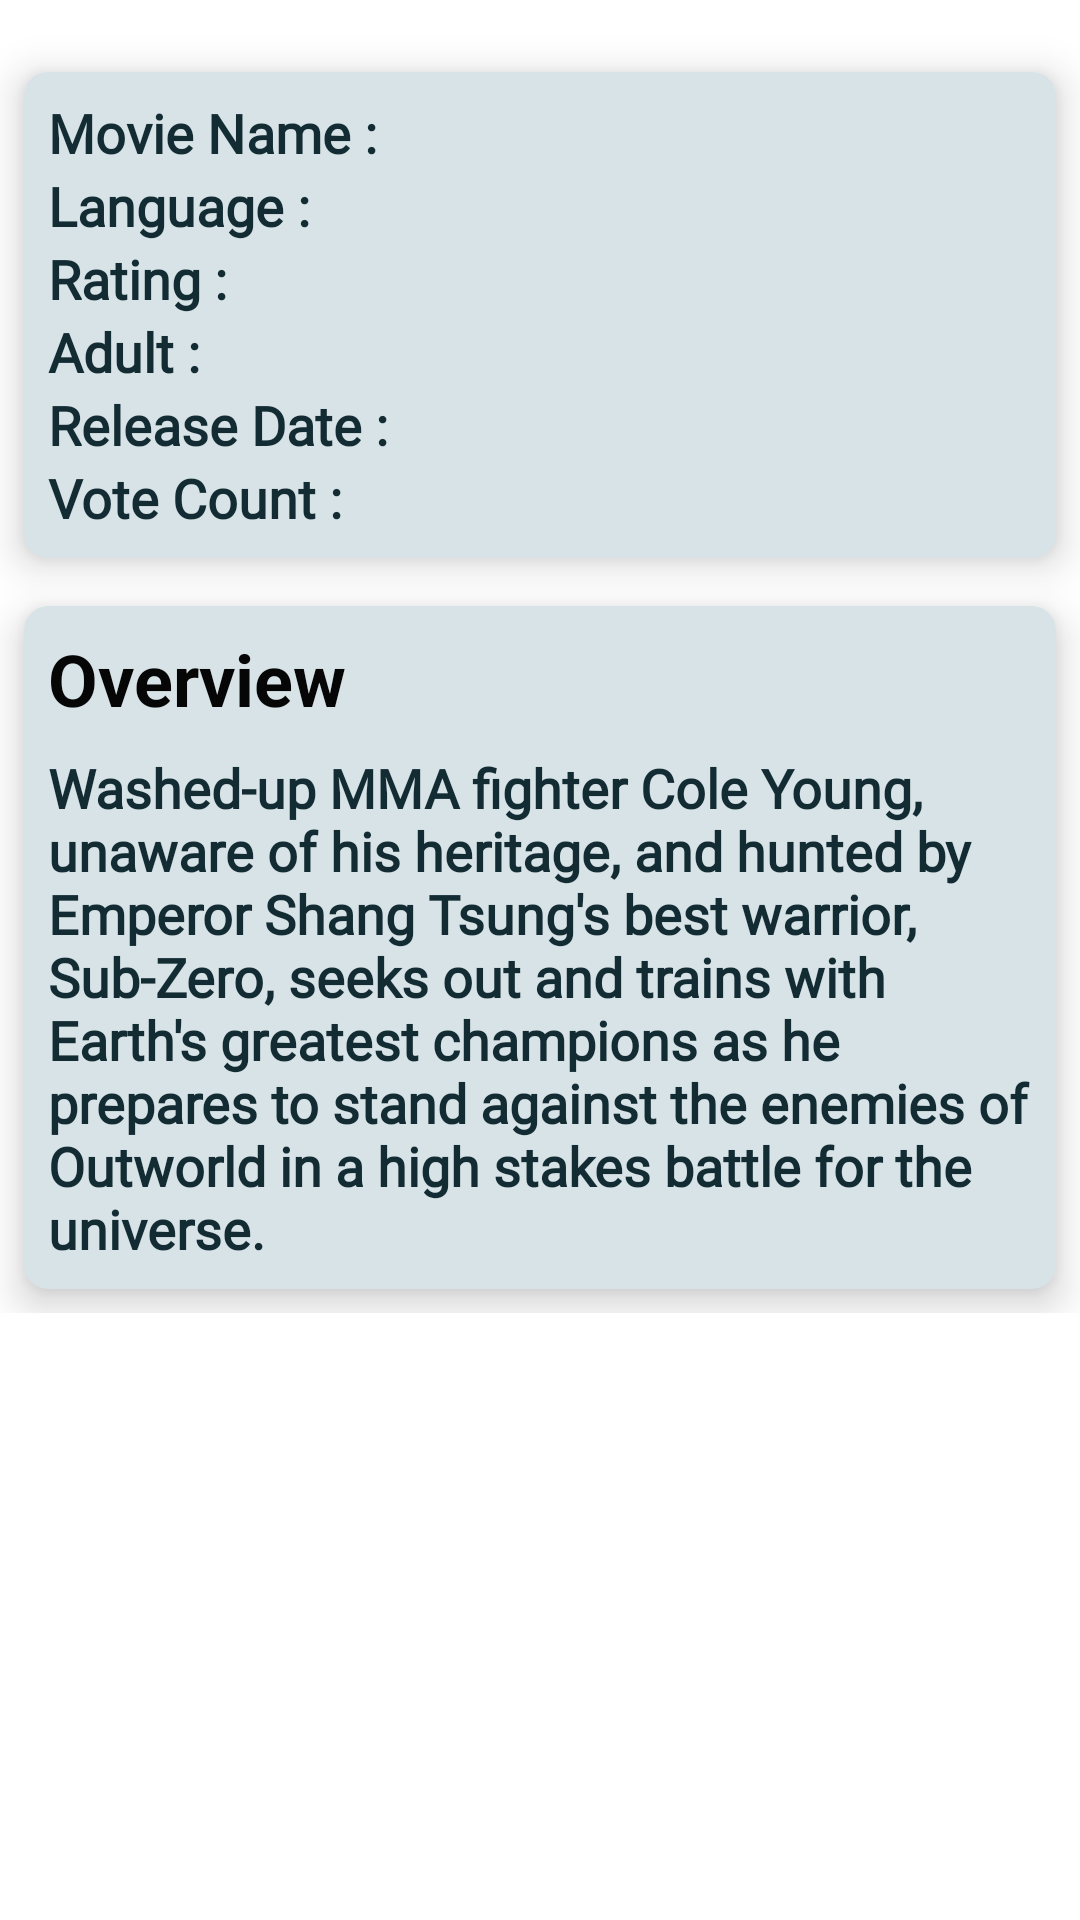

The Android layout XML behind this screen, and the referenced resources:
<!-- AndroidManifest.xml: application theme Theme.MovieBuff -->
<!-- res/layout/activity_details_screen.xml -->
<?xml version="1.0" encoding="utf-8"?>
<RelativeLayout xmlns:android="http://schemas.android.com/apk/res/android"
    xmlns:app="http://schemas.android.com/apk/res-auto"
    xmlns:tools="http://schemas.android.com/tools"
    android:layout_width="match_parent"
    android:layout_height="match_parent"
    android:background="#d8e3e7"
    tools:context=".DetailsScreen">


    <ScrollView
        android:layout_width="match_parent"
        android:layout_height="match_parent"
        android:background="#FFFFFF">

        <LinearLayout
            android:id="@+id/linear_layout"
            android:layout_width="match_parent"
            android:layout_height="wrap_content"
            android:orientation="vertical">

            <androidx.cardview.widget.CardView

                android:layout_width="wrap_content"
                android:layout_height="wrap_content"
                android:layout_gravity="fill"
                android:layout_margin="8dp"
                app:cardCornerRadius="8dp"
                app:cardElevation="8dp">


                <ImageView
                    android:id="@+id/poster_image"
                    android:layout_width="wrap_content"
                    android:layout_height="wrap_content"
                    android:src="@drawable/home"
                    android:transitionName="image_transition" />


            </androidx.cardview.widget.CardView>

            <androidx.cardview.widget.CardView

                android:layout_width="match_parent"
                android:layout_height="wrap_content"
                android:layout_gravity="fill"
                android:layout_margin="8dp"
                android:background="@drawable/home"
                app:cardBackgroundColor="#d8e3e7"
                app:cardCornerRadius="8dp"
                app:cardElevation="8dp">

                <LinearLayout
                    android:layout_width="wrap_content"
                    android:layout_height="wrap_content"
                    android:layout_margin="8dp"
                    android:orientation="vertical">

                    <TextView
                        android:id="@+id/movie_name"
                        android:layout_width="wrap_content"
                        android:layout_height="wrap_content"
                        android:text="Movie Name : "
                        android:fontFamily="@font/roboto_condensed_bold"
                        android:textColor="#132c33"
                        android:textSize="18sp"
                        android:textStyle="bold" />

                    <TextView
                        android:id="@+id/language"
                        android:layout_width="wrap_content"
                        android:layout_height="wrap_content"
                        android:text="Language : "
                        android:fontFamily="@font/roboto_condensed_bold"
                        android:textColor="#132c33"
                        android:textSize="18sp"
                        android:textStyle="bold" />

                    <TextView
                        android:id="@+id/rating"
                        android:layout_width="wrap_content"
                        android:layout_height="wrap_content"
                        android:text="Rating : "
                        android:fontFamily="@font/roboto_condensed_bold"
                        android:textColor="#132c33"
                        android:textSize="18sp"
                        android:textStyle="bold" />

                    <TextView
                        android:id="@+id/adult"
                        android:layout_width="wrap_content"
                        android:layout_height="wrap_content"
                        android:text="Adult : "
                        android:fontFamily="@font/roboto_condensed_bold"
                        android:textColor="#132c33"
                        android:textSize="18sp"
                        android:textStyle="bold" />

                    <TextView
                        android:id="@+id/release_date"
                        android:layout_width="wrap_content"
                        android:layout_height="wrap_content"
                        android:text="Release Date : "
                        android:fontFamily="@font/roboto_condensed_bold"
                        android:textColor="#132c33"
                        android:textSize="18sp"
                        android:textStyle="bold" />

                    <TextView
                        android:id="@+id/vote_count"
                        android:layout_width="match_parent"
                        android:layout_height="match_parent"
                        android:text="Vote Count : "
                        android:fontFamily="@font/roboto_condensed_bold"
                        android:textColor="#132c33"
                        android:textSize="18sp"
                        android:textStyle="bold" />


                </LinearLayout>


            </androidx.cardview.widget.CardView>

            <androidx.cardview.widget.CardView

                android:layout_width="wrap_content"
                android:layout_height="wrap_content"
                android:layout_gravity="fill"
                android:layout_margin="8dp"
                app:cardBackgroundColor="#d8e3e7"
                app:cardCornerRadius="8dp"
                app:cardElevation="8dp">

                <LinearLayout
                    android:layout_width="wrap_content"
                    android:layout_height="wrap_content"
                    android:layout_gravity="center_vertical|center_horizontal"
                    android:layout_margin="8dp"
                    android:gravity="center"
                    android:orientation="vertical">

                    <TextView
                        android:layout_width="match_parent"
                        android:layout_height="wrap_content"
                        android:layout_marginBottom="8dp"
                        android:text="Overview"
                        android:textColor="#060606"
                        android:textSize="24sp"
                        android:textStyle="bold" />

                    <TextView
                        android:id="@+id/overview"
                        android:layout_width="match_parent"
                        android:layout_height="match_parent"
                        android:fontFamily="@font/roboto_condensed_bold"
                        android:text="Washed-up MMA fighter Cole Young, unaware of his heritage, and hunted by Emperor Shang Tsung's best warrior, Sub-Zero, seeks out and trains with Earth's greatest champions as he prepares to stand against the enemies of Outworld in a high stakes battle for the universe."
                        android:textColor="#132c33"
                        android:textSize="18sp"
                        android:textStyle="bold" />

                </LinearLayout>

            </androidx.cardview.widget.CardView>

        </LinearLayout>

    </ScrollView>

</RelativeLayout>
<!-- resources referenced by this layout -->
<resources>
  <style name="Theme.MovieBuff" parent="Theme.MaterialComponents.DayNight.DarkActionBar">
          
          <item name="colorPrimary">#687980</item>
          <item name="colorPrimaryVariant">#02475e</item>
          <item name="colorOnPrimary">@color/white</item>
          
          <item name="colorSecondary">@color/teal_200</item>
          <item name="colorSecondaryVariant">@color/teal_700</item>
          <item name="colorOnSecondary">@color/black</item>
          
          <item name="android:statusBarColor" tools:targetApi="l">?attr/colorPrimaryVariant</item>
          
          <item name="android:windowContentTransitions">true</item>
      </style>
  <!-- not gathered from this repository: default colours our renderer supplied (Android Studio template values) -->
  <color name="teal_200">#FF03DAC5</color>
  <color name="teal_700">#FF018786</color>
  <color name="black">#FF000000</color>
  <color name="white">#FFFFFFFF</color>
</resources>
